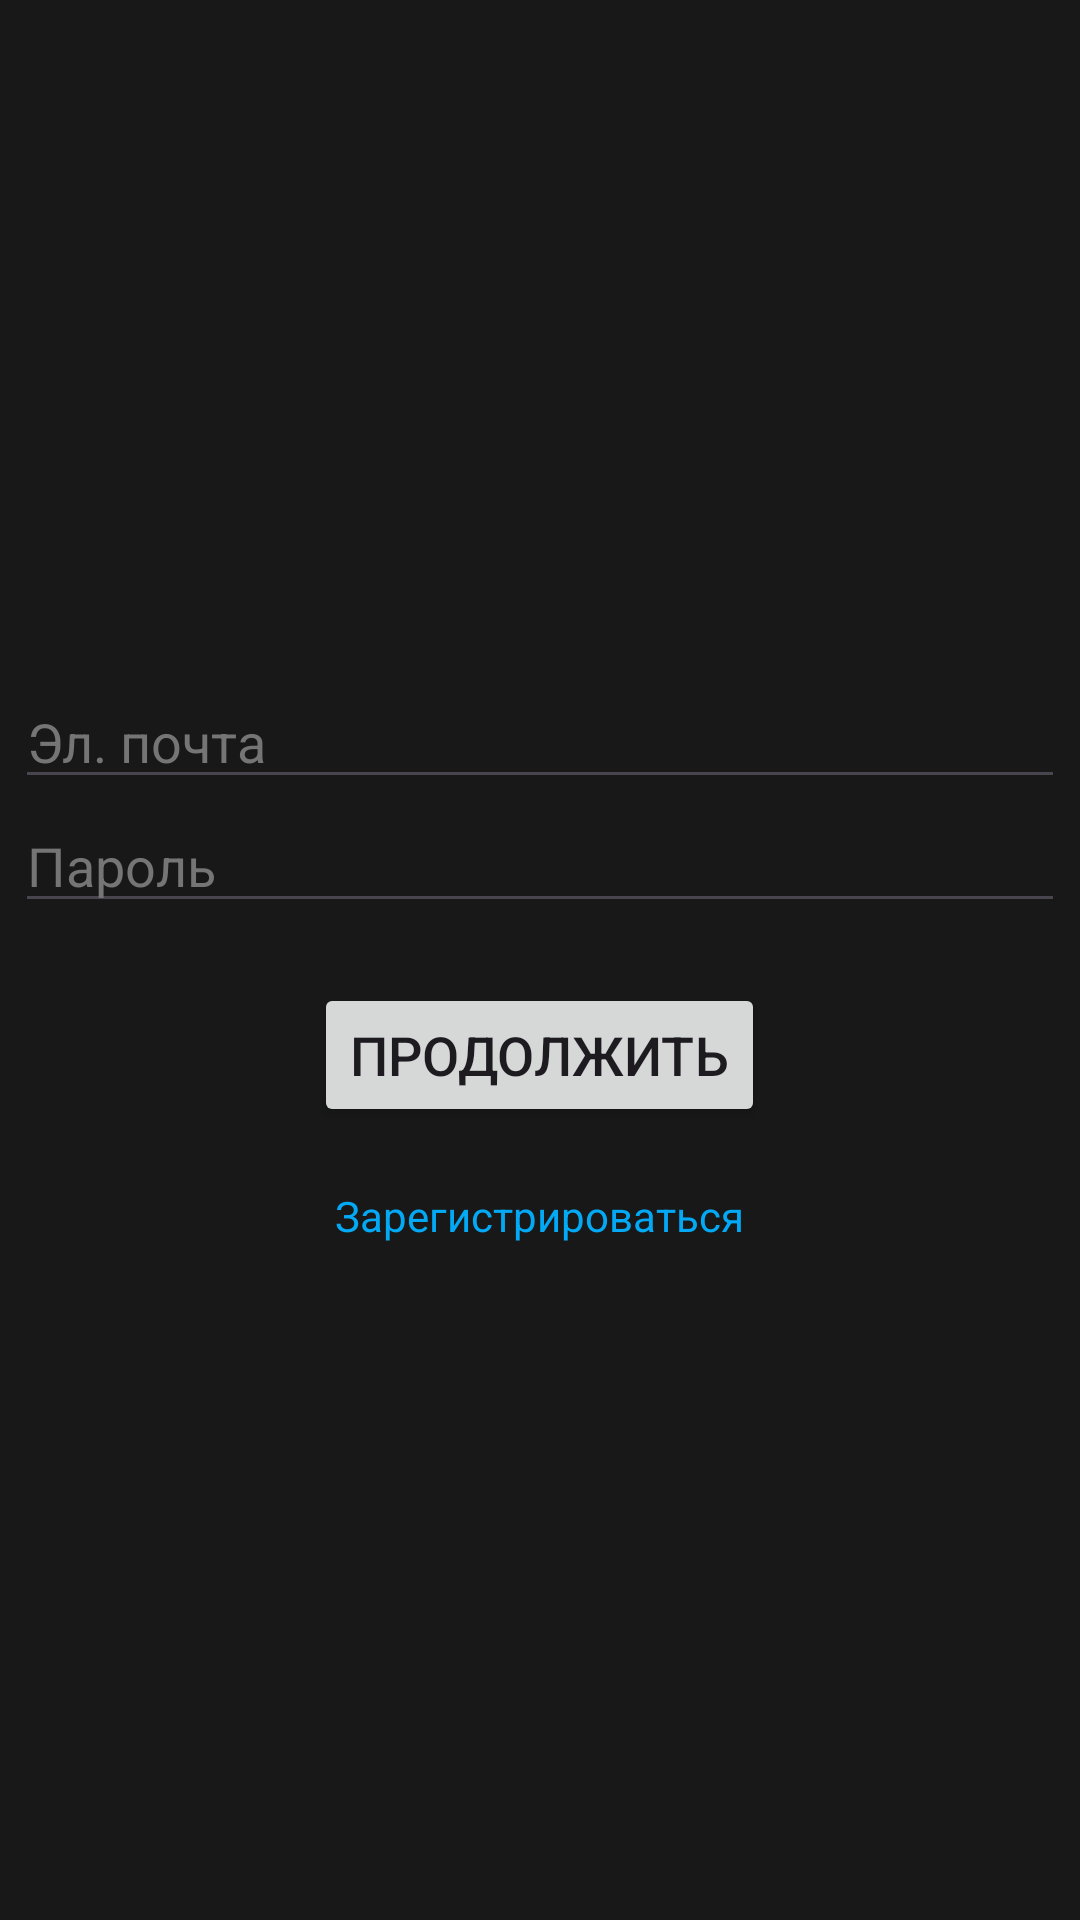

Android layout source for this screen:
<!-- AndroidManifest.xml: application theme Theme.Photo_Editor -->
<!-- res/layout/activity_login.xml -->
<?xml version="1.0" encoding="utf-8"?>
<LinearLayout xmlns:android="http://schemas.android.com/apk/res/android"
    xmlns:app="http://schemas.android.com/apk/res-auto"
    xmlns:tools="http://schemas.android.com/tools"
    android:orientation="vertical"
    android:gravity="center"
    android:background="#181818"
    android:layout_width="match_parent"
    android:layout_height="match_parent"
    tools:context=".LoginActivity">


    <EditText
        android:id="@+id/email"
        android:layout_width="350dp"
        android:layout_height="wrap_content"
        android:autofillHints="emailAddress"
        android:inputType="textEmailAddress"
        android:textColor="#fdfdfd"
        android:hint="Эл. почта"
        android:textColorHint="#757575" />

    <EditText
        android:id="@+id/password"
        android:layout_width="350dp"
        android:layout_height="wrap_content"
        android:autofillHints="password"
        android:textColor="#fdfdfd"
        android:inputType="textPassword"
        android:hint="Пароль"
        android:textColorHint="#757575" />

    <Button
        android:id="@+id/continueBtn"
        android:layout_width="wrap_content"
        android:layout_height="wrap_content"
        android:text="Продолжить"
        android:textSize="18sp"
        android:layout_margin="20dp"/>

    <TextView
        android:id="@+id/move"
        android:layout_width="wrap_content"
        android:layout_height="wrap_content"
        android:textColor="#03A9F4"
        android:text="Зарегистрироваться"/>


</LinearLayout>
<!-- resources referenced by this layout -->
<resources>
  <style name="Theme.Photo_Editor" parent="Base.Theme.Photo_Editor" />
  <style name="Base.Theme.Photo_Editor" parent="Theme.Material3.DayNight.NoActionBar">
          
          
      </style>
</resources>
